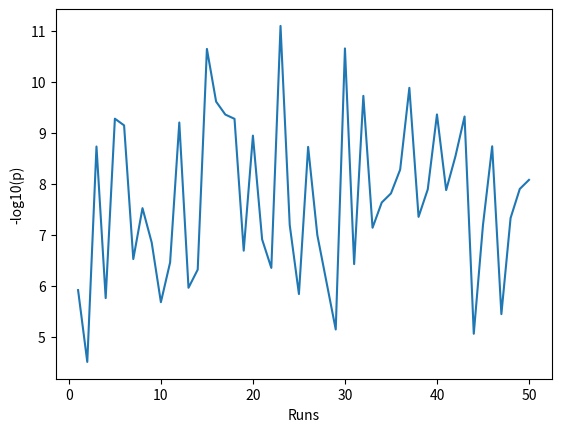

Here is the Python script that generated this plot:
import matplotlib.pyplot as plt
from math import log10

results = [1.2263167322362201e-06, 3.1532619292906055e-05, 1.8605702892769839e-09, 1.7612022543905922e-06, 5.2890592659137052e-10, 7.156056727281884e-10, 3.0136870828701296e-07, 3.0194701835322592e-08, 1.4257457071594329e-07, 2.1190256180562751e-06, 3.519075018844201e-07, 6.2887470974315289e-10, 1.1044181928540264e-06, 4.8643946124417134e-07, 2.2574775662895893e-11, 2.4432803263590593e-10, 4.3877303214879771e-10, 5.3290315186235565e-10, 2.0626309804204151e-07, 1.1375768354926452e-09, 1.2398911896417855e-07, 4.4974205957546434e-07, 7.9847294922823962e-12, 6.4735593601058746e-08, 1.4659381987477756e-06, 1.8903239879733293e-09, 1.0198437531604682e-07, 8.6236903661471194e-07, 7.2759647296510208e-06, 2.2094896116117385e-11, 3.7877721311098817e-07, 1.8840552266864993e-10, 7.3226150769906334e-08, 2.3383498458027903e-08, 1.5506504739535677e-08, 5.2918301790106286e-09, 1.310480250158663e-10, 4.4811527426800125e-08, 1.2906051830143146e-08, 4.3666890833405071e-10, 1.3350139800995611e-08, 2.9294782578696342e-09, 4.7945221598753265e-10, 8.8313190102500862e-06, 6.492983992251082e-08, 1.8418516337280828e-09, 3.6340775240582859e-06, 4.7179634297482126e-08, 1.2661506438069778e-08, 8.4127441066144771e-09]
results_log = [-log10(x) for x in results]
results_x = [x for x in range(1, 51)]
plt.plot(results_x, results_log)
plt.xlabel("Runs")
plt.ylabel("-log10(p)")
plt.show()
